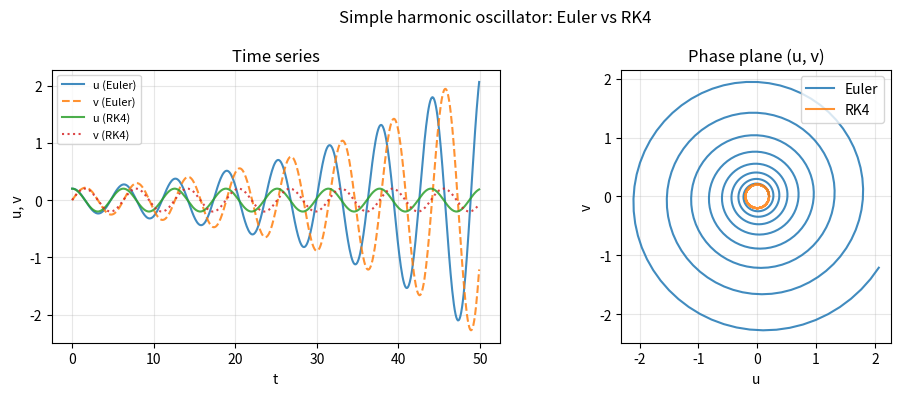

The matplotlib source for this figure: (Note: this script raises an exception after producing the figure.)
"""
単振動子 (Simple harmonic oscillator) — Mathematica/0_ode/simple_oscillator/単振動子.nb から移植。
du/dt = -v,  dv/dt = u  =>  d²u/dt² = -u

時間積分:
  - Explicit Euler（陽的オイラー）
  - 4 次 Runge–Kutta (RK4)

同一 dt・同一初期条件で両者を比較（Euler はエネルギーが増大しやすく、
RK4 は位相軌道が真円に近い）。
"""
from pathlib import Path

import numpy as np
import matplotlib.pyplot as plt


def f(u: float, v: float):
    """右辺: (du/dt, dv/dt) = (-v, u)."""
    return np.array([-v, u], dtype=float)


def run_euler(u0, dt: float, n_steps: int):
    """Explicit Euler で時系列を計算。"""
    state = np.array(u0, dtype=float)
    history = [state.copy()]
    for _ in range(n_steps - 1):
        du, dv = f(state[0], state[1])
        state = state + dt * np.array([du, dv])
        history.append(state.copy())
    return np.array(history)


def rk4_step(state: np.ndarray, dt: float) -> np.ndarray:
    """1 ステップの RK4。state = [u, v]."""
    u, v = state[0], state[1]
    k1 = f(u, v)
    k2 = f(u + 0.5 * dt * k1[0], v + 0.5 * dt * k1[1])
    k3 = f(u + 0.5 * dt * k2[0], v + 0.5 * dt * k2[1])
    k4 = f(u + dt * k3[0], v + dt * k3[1])
    return state + dt * (k1 + 2 * k2 + 2 * k3 + k4) / 6.0


def run_rk4(u0, dt: float, n_steps: int):
    """4 次 Runge–Kutta で時系列を計算。"""
    state = np.array(u0, dtype=float)
    history = [state.copy()]
    for _ in range(n_steps - 1):
        state = rk4_step(state, dt)
        history.append(state.copy())
    return np.array(history)


def main():
    simulation_length = 50.0
    u0 = np.array([0.2, 0.0])
    dt = 0.1
    n_steps = int(round(simulation_length / dt))

    euler = run_euler(u0, dt, n_steps)
    rk4 = run_rk4(u0, dt, n_steps)
    t = np.arange(len(euler)) * dt

    fig, axes = plt.subplots(1, 2, figsize=(10, 4))

    axes[0].plot(t, euler[:, 0], label="u (Euler)", ls="-", alpha=0.85)
    axes[0].plot(t, euler[:, 1], label="v (Euler)", ls="--", alpha=0.85)
    axes[0].plot(t, rk4[:, 0], label="u (RK4)", ls="-", alpha=0.85)
    axes[0].plot(t, rk4[:, 1], label="v (RK4)", ls=":", alpha=0.85)
    axes[0].set_xlabel("t")
    axes[0].set_ylabel("u, v")
    axes[0].legend(fontsize=8)
    axes[0].set_title("Time series")
    axes[0].grid(True, alpha=0.3)

    axes[1].plot(euler[:, 0], euler[:, 1], label="Euler", alpha=0.85)
    axes[1].plot(rk4[:, 0], rk4[:, 1], label="RK4", alpha=0.85)
    axes[1].set_xlabel("u")
    axes[1].set_ylabel("v")
    axes[1].set_aspect("equal")
    axes[1].legend()
    axes[1].set_title("Phase plane (u, v)")
    axes[1].grid(True, alpha=0.3)

    fig.suptitle("Simple harmonic oscillator: Euler vs RK4")
    plt.tight_layout()
    out = (Path(__file__).resolve().parent / "results" / "simple_oscillator.png")
    plt.savefig(out, dpi=150)
    plt.close()
    print(f"Saved {out}")


if __name__ == "__main__":
    main()
